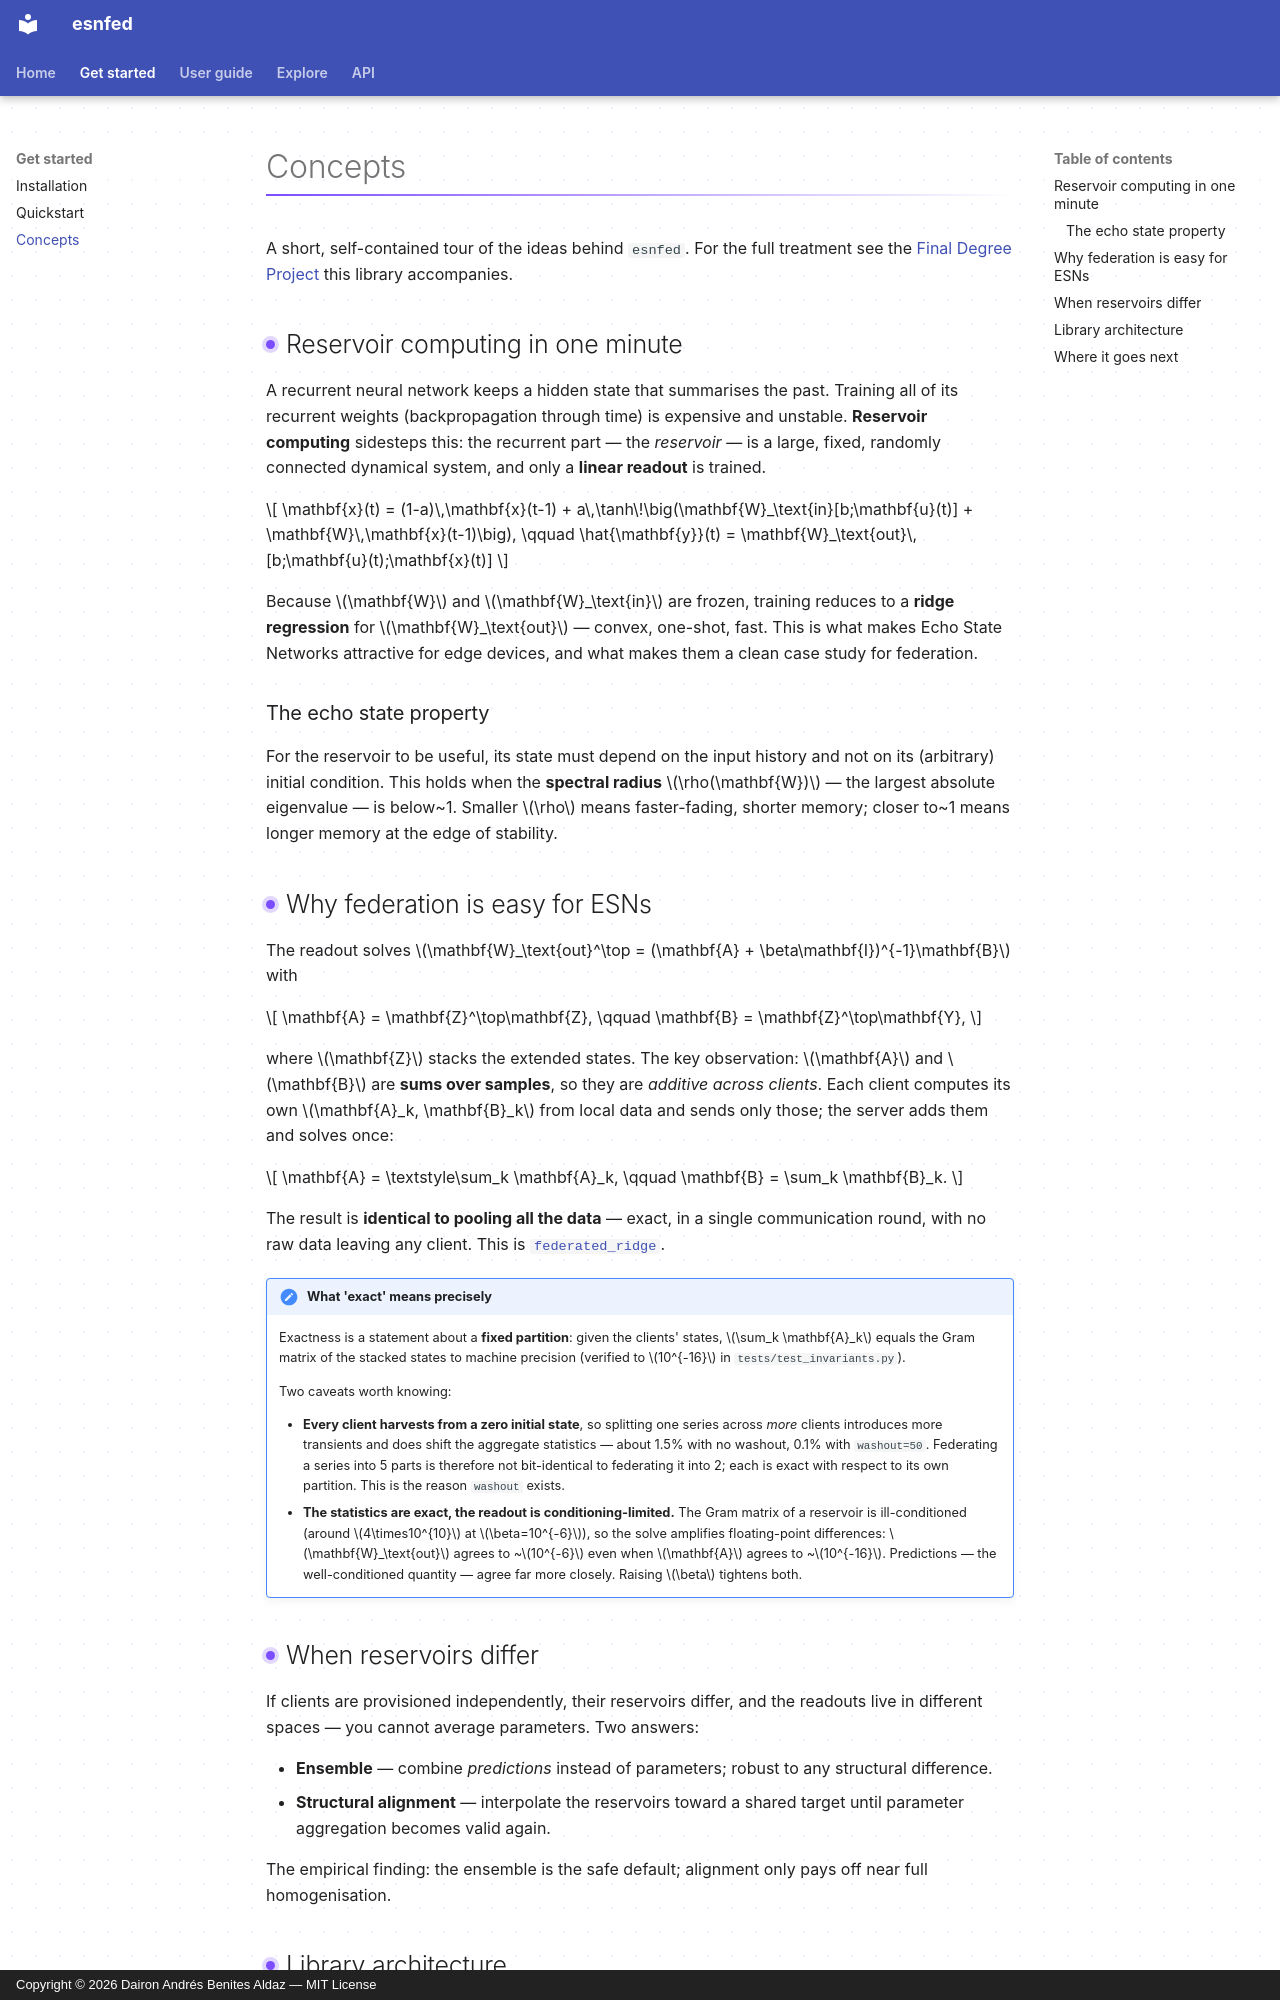

repository: daibeal/esnfed · page: concepts/index.html · generator: mkdocs · copyright: Copyright © 2026 Dairon Andrés Benites Aldaz — MIT License

# Concepts

A short, self-contained tour of the ideas behind `esnfed`. For the full
treatment see the [Final Degree Project](https://github.com/daibeal/esnfed) this
library accompanies.

## Reservoir computing in one minute

A recurrent neural network keeps a hidden state that summarises the past. Training
all of its recurrent weights (backpropagation through time) is expensive and
unstable. **Reservoir computing** sidesteps this: the recurrent part — the
*reservoir* — is a large, fixed, randomly connected dynamical system, and only a
**linear readout** is trained.

$$
\mathbf{x}(t) = (1-a)\,\mathbf{x}(t-1) + a\,\tanh\!\big(\mathbf{W}_\text{in}[b;\mathbf{u}(t)] + \mathbf{W}\,\mathbf{x}(t-1)\big),
\qquad
\hat{\mathbf{y}}(t) = \mathbf{W}_\text{out}\,[b;\mathbf{u}(t);\mathbf{x}(t)]
$$

Because $\mathbf{W}$ and $\mathbf{W}_\text{in}$ are frozen, training reduces to a
**ridge regression** for $\mathbf{W}_\text{out}$ — convex, one-shot, fast. This
is what makes Echo State Networks attractive for edge devices, and what makes
them a clean case study for federation.

### The echo state property

For the reservoir to be useful, its state must depend on the input history and
not on its (arbitrary) initial condition. This holds when the **spectral
radius** $\rho(\mathbf{W})$ — the largest absolute eigenvalue — is below~1.
Smaller $\rho$ means faster-fading, shorter memory; closer to~1 means longer
memory at the edge of stability.

## Why federation is easy for ESNs

The readout solves
$\mathbf{W}_\text{out}^\top = (\mathbf{A} + \beta\mathbf{I})^{-1}\mathbf{B}$ with

$$
\mathbf{A} = \mathbf{Z}^\top\mathbf{Z}, \qquad \mathbf{B} = \mathbf{Z}^\top\mathbf{Y},
$$

where $\mathbf{Z}$ stacks the extended states. The key observation: $\mathbf{A}$
and $\mathbf{B}$ are **sums over samples**, so they are *additive across clients*.
Each client computes its own $\mathbf{A}_k, \mathbf{B}_k$ from local data and
sends only those; the server adds them and solves once:

$$
\mathbf{A} = \textstyle\sum_k \mathbf{A}_k, \qquad \mathbf{B} = \sum_k \mathbf{B}_k.
$$

The result is **identical to pooling all the data** — exact, in a single
communication round, with no raw data leaving any client. This is
[`federated_ridge`](guide/federated.md).

!!! note "What 'exact' means precisely"

    Exactness is a statement about a **fixed partition**: given the clients'
    states, $\sum_k \mathbf{A}_k$ equals the Gram matrix of the stacked states to
    machine precision (verified to $10^{-16}$ in `tests/test_invariants.py`).

    Two caveats worth knowing:

    - **Every client harvests from a zero initial state**, so splitting one
      series across *more* clients introduces more transients and does shift the
      aggregate statistics — about 1.5% with no washout, 0.1% with
      `washout=50`. Federating a series into 5 parts is therefore not bit-identical
      to federating it into 2; each is exact with respect to its own partition.
      This is the reason `washout` exists.
    - **The statistics are exact, the readout is conditioning-limited.** The Gram
      matrix of a reservoir is ill-conditioned (around $4\times10^{10}$ at
      $\beta=10^{-6}$), so the solve amplifies floating-point differences:
      $\mathbf{W}_\text{out}$ agrees to ~$10^{-6}$ even when
      $\mathbf{A}$ agrees to ~$10^{-16}$. Predictions — the well-conditioned
      quantity — agree far more closely. Raising $\beta$ tightens both.
